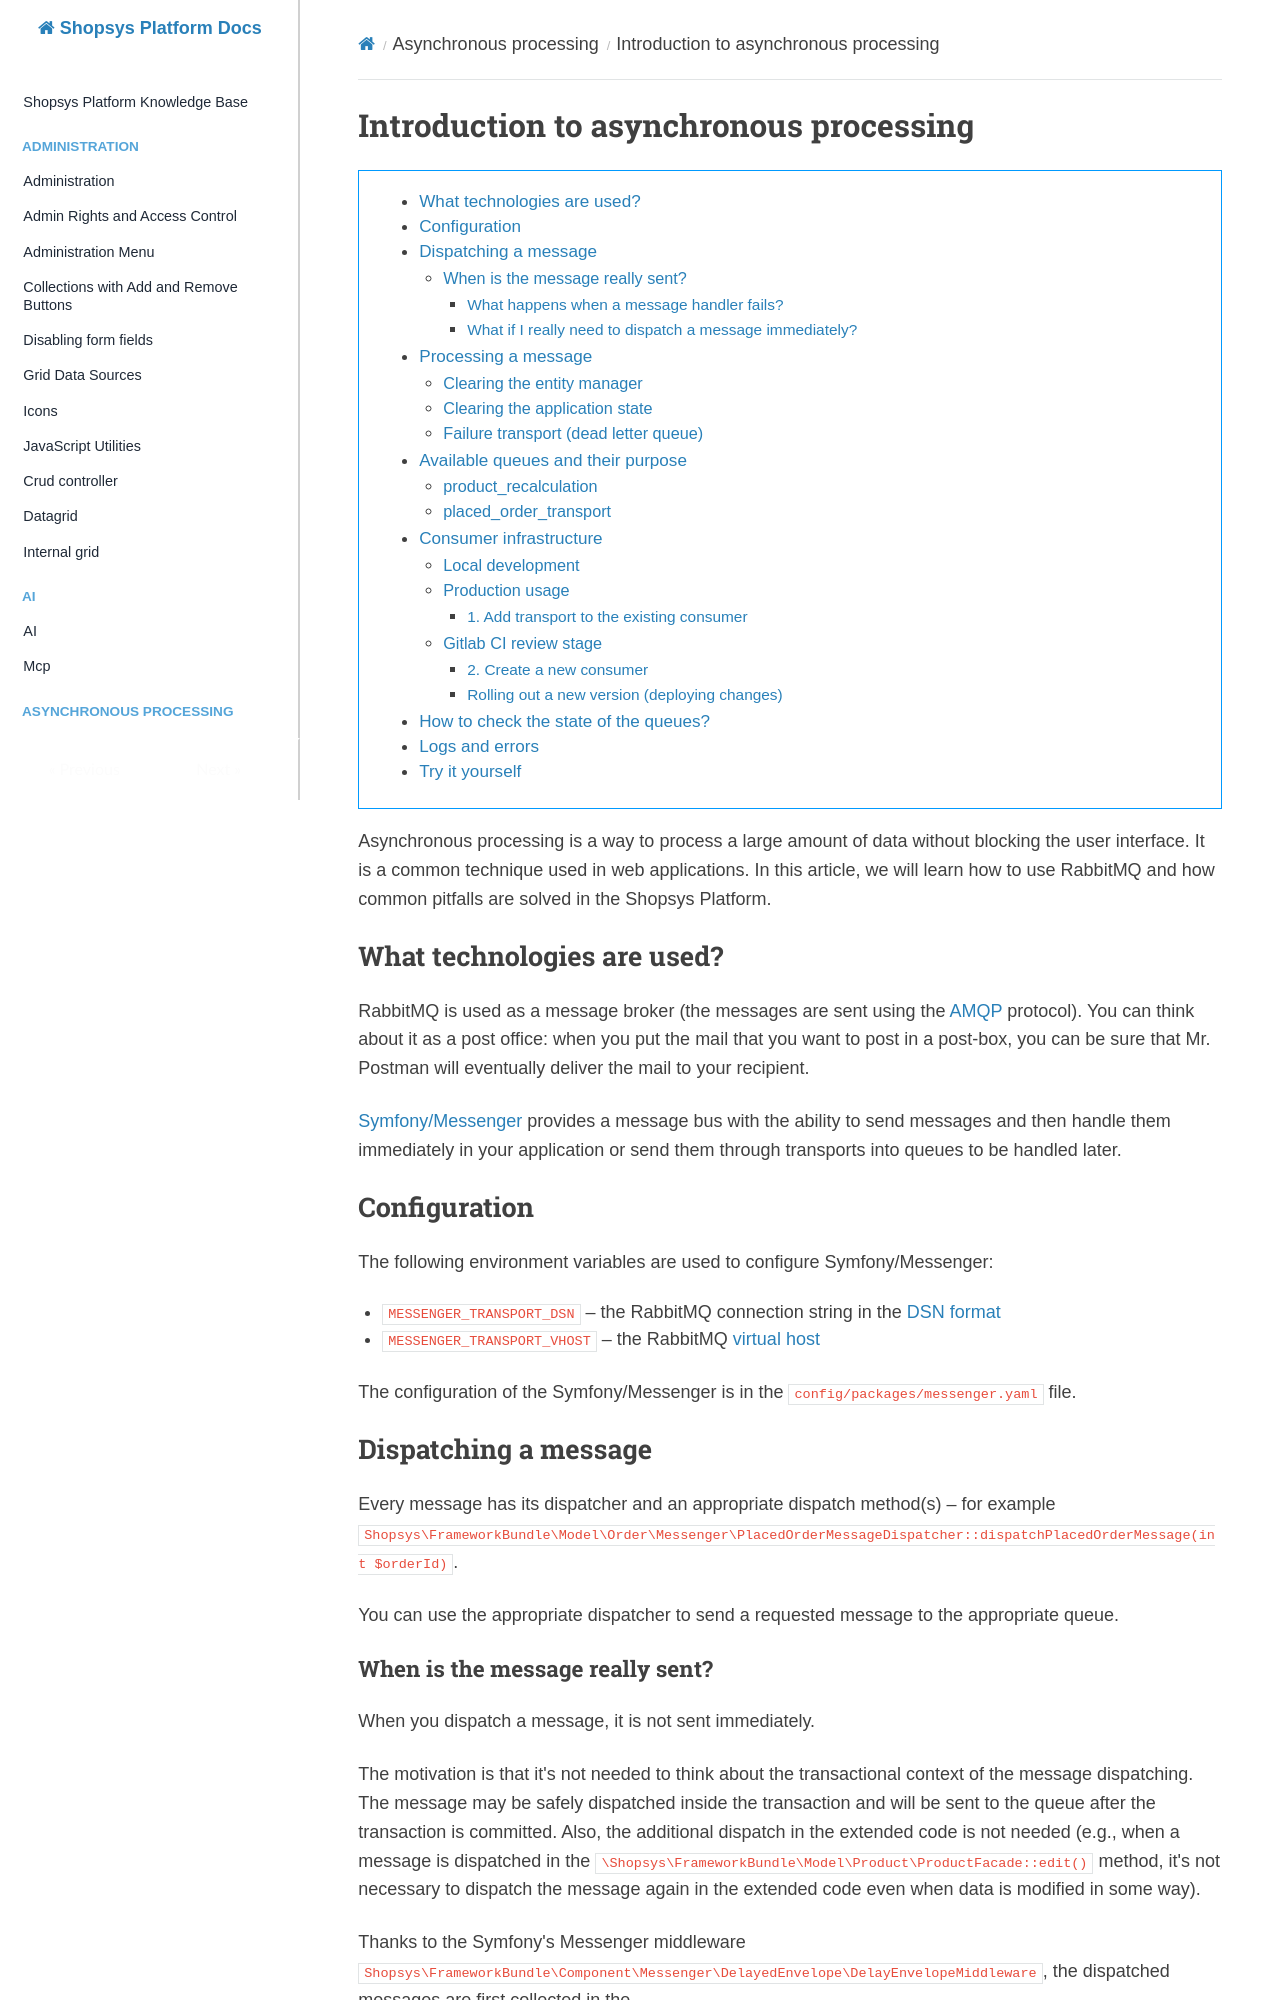

repository: shopsys/shopsys · page: asynchronous-processing/introduction-to-asynchronous-processing/index.html · generator: mkdocs

# Introduction to asynchronous processing

[TOC]

Asynchronous processing is a way to process a large amount of data without blocking the user interface.
It is a common technique used in web applications.
In this article, we will learn how to use RabbitMQ and how common pitfalls are solved in the Shopsys Platform.

## What technologies are used?

RabbitMQ is used as a message broker (the messages are sent using the [AMQP](https://www.amqp.org/) protocol).
You can think about it as a post office: when you put the mail that you want to post in a post-box, you can be sure that Mr. Postman will eventually deliver the mail to your recipient.

[Symfony/Messenger](https://symfony.com/doc/5.4/messenger.html) provides a message bus with the ability to send messages and then handle them immediately in your application or send them through transports into queues to be handled later.

## Configuration

The following environment variables are used to configure Symfony/Messenger:

- `MESSENGER_TRANSPORT_DSN` – the RabbitMQ connection string in the [DSN format](https://symfony.com/doc/5.4/messenger.html#transport-configuration)
- `MESSENGER_TRANSPORT_VHOST` – the RabbitMQ [virtual host](https://www.rabbitmq.com/vhosts.html)

The configuration of the Symfony/Messenger is in the `config/packages/messenger.yaml` file.

## Dispatching a message

Every message has its dispatcher and an appropriate dispatch method(s) – for example `Shopsys\FrameworkBundle\Model\Order\Messenger\PlacedOrderMessageDispatcher::dispatchPlacedOrderMessage(int $orderId)`.

You can use the appropriate dispatcher to send a requested message to the appropriate queue.
